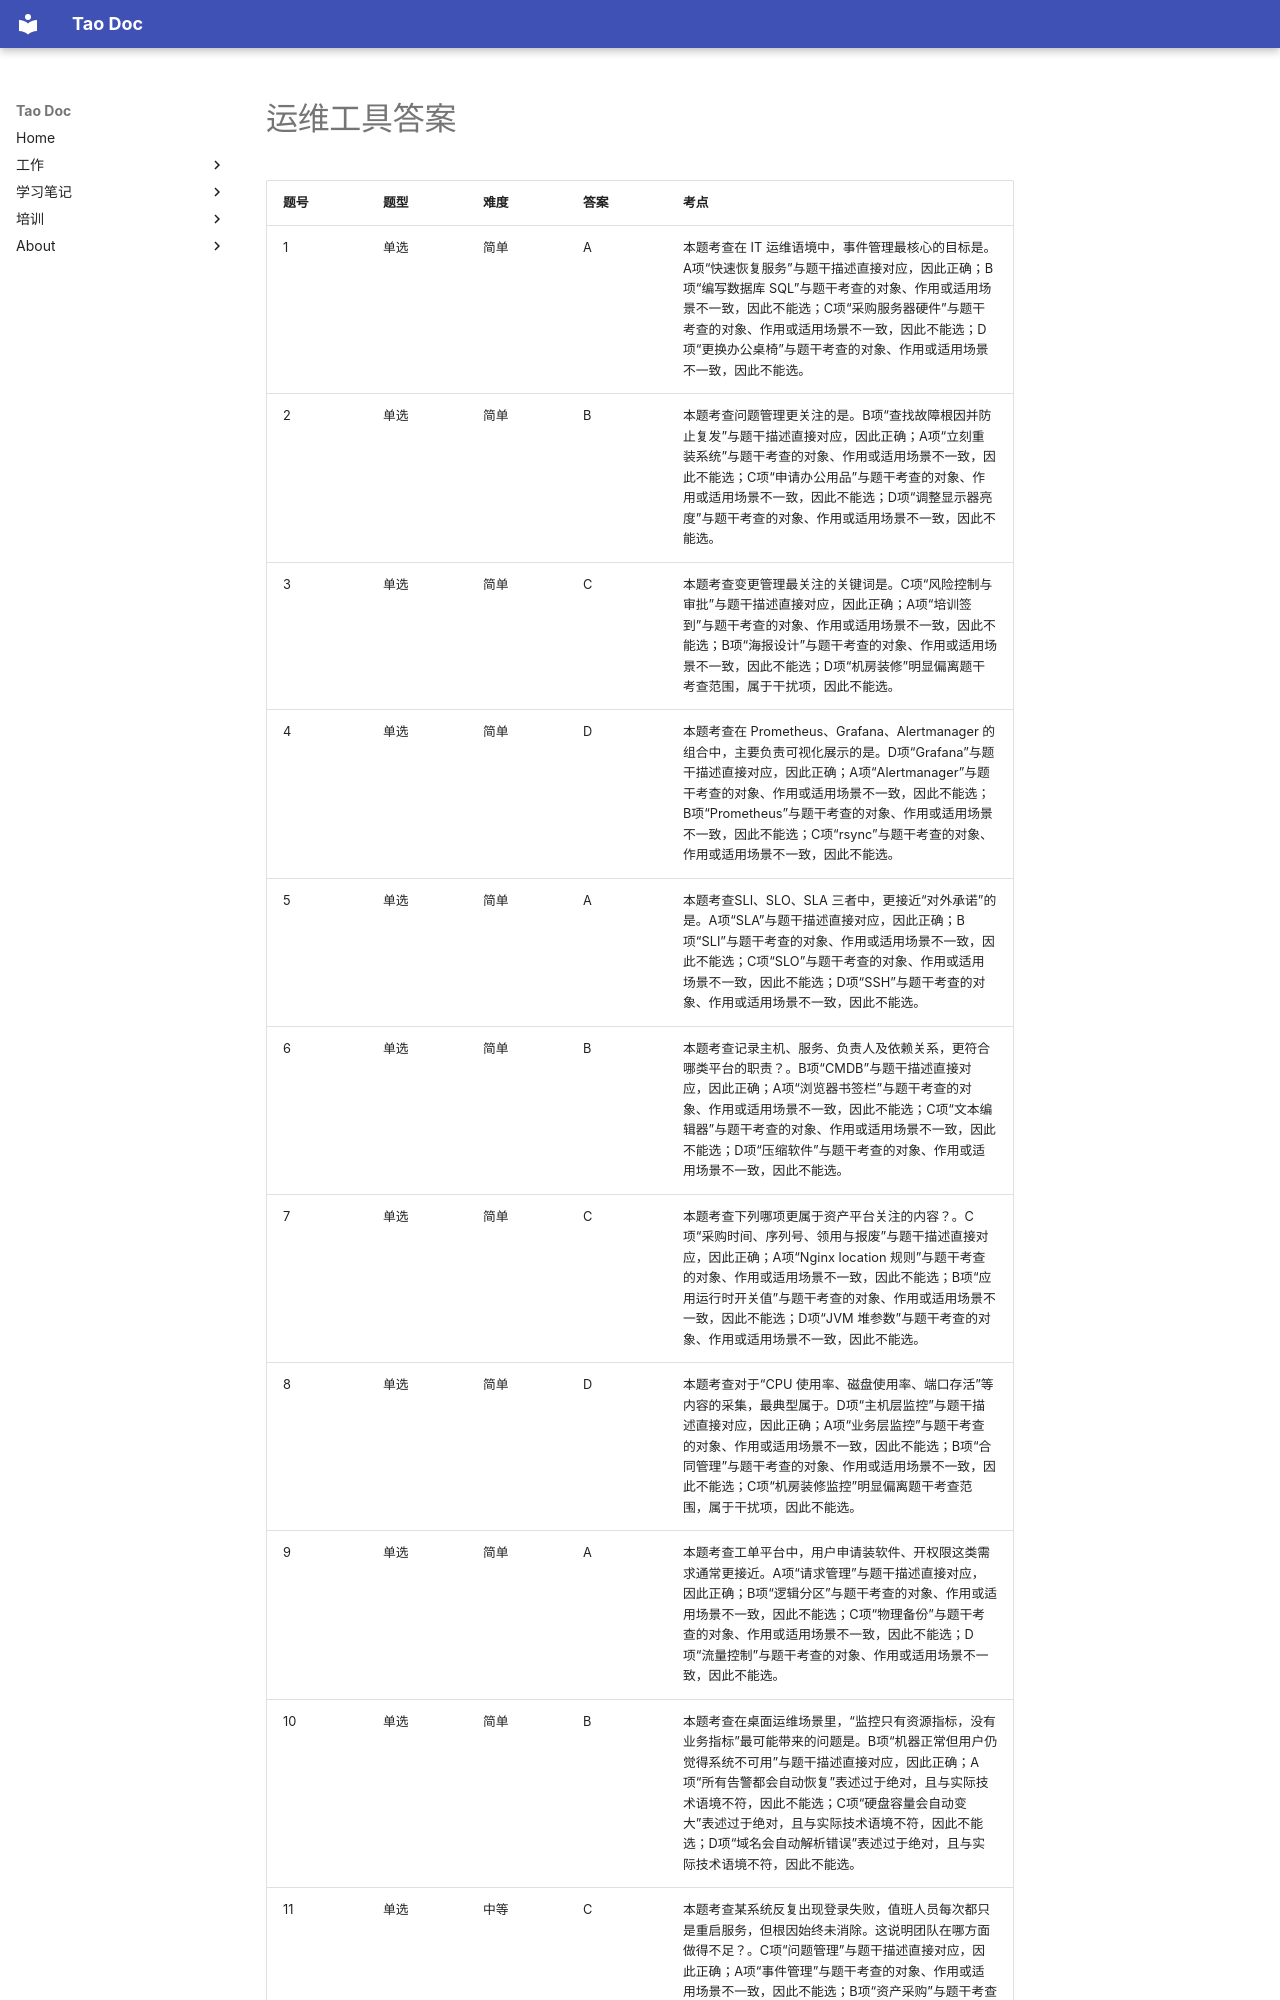

repository: Tao1925/mkdocs_tao · page: train/tiku/02_运维工具_答案/index.html · generator: mkdocs

# 运维工具答案

| 题号 | 题型 | 难度 | 答案 | 考点 |
| --- | --- | --- | --- | --- |
| 1 | 单选 | 简单 | A | 本题考查在 IT 运维语境中，事件管理最核心的目标是。A项“快速恢复服务”与题干描述直接对应，因此正确；B项“编写数据库 SQL”与题干考查的对象、作用或适用场景不一致，因此不能选；C项“采购服务器硬件”与题干考查的对象、作用或适用场景不一致，因此不能选；D项“更换办公桌椅”与题干考查的对象、作用或适用场景不一致，因此不能选。 |
| 2 | 单选 | 简单 | B | 本题考查问题管理更关注的是。B项“查找故障根因并防止复发”与题干描述直接对应，因此正确；A项“立刻重装系统”与题干考查的对象、作用或适用场景不一致，因此不能选；C项“申请办公用品”与题干考查的对象、作用或适用场景不一致，因此不能选；D项“调整显示器亮度”与题干考查的对象、作用或适用场景不一致，因此不能选。 |
| 3 | 单选 | 简单 | C | 本题考查变更管理最关注的关键词是。C项“风险控制与审批”与题干描述直接对应，因此正确；A项“培训签到”与题干考查的对象、作用或适用场景不一致，因此不能选；B项“海报设计”与题干考查的对象、作用或适用场景不一致，因此不能选；D项“机房装修”明显偏离题干考查范围，属于干扰项，因此不能选。 |
| 4 | 单选 | 简单 | D | 本题考查在 Prometheus、Grafana、Alertmanager 的组合中，主要负责可视化展示的是。D项“Grafana”与题干描述直接对应，因此正确；A项“Alertmanager”与题干考查的对象、作用或适用场景不一致，因此不能选；B项“Prometheus”与题干考查的对象、作用或适用场景不一致，因此不能选；C项“rsync”与题干考查的对象、作用或适用场景不一致，因此不能选。 |
| 5 | 单选 | 简单 | A | 本题考查SLI、SLO、SLA 三者中，更接近“对外承诺”的是。A项“SLA”与题干描述直接对应，因此正确；B项“SLI”与题干考查的对象、作用或适用场景不一致，因此不能选；C项“SLO”与题干考查的对象、作用或适用场景不一致，因此不能选；D项“SSH”与题干考查的对象、作用或适用场景不一致，因此不能选。 |
| 6 | 单选 | 简单 | B | 本题考查记录主机、服务、负责人及依赖关系，更符合哪类平台的职责？。B项“CMDB”与题干描述直接对应，因此正确；A项“浏览器书签栏”与题干考查的对象、作用或适用场景不一致，因此不能选；C项“文本编辑器”与题干考查的对象、作用或适用场景不一致，因此不能选；D项“压缩软件”与题干考查的对象、作用或适用场景不一致，因此不能选。 |
| 7 | 单选 | 简单 | C | 本题考查下列哪项更属于资产平台关注的内容？。C项“采购时间、序列号、领用与报废”与题干描述直接对应，因此正确；A项“Nginx location 规则”与题干考查的对象、作用或适用场景不一致，因此不能选；B项“应用运行时开关值”与题干考查的对象、作用或适用场景不一致，因此不能选；D项“JVM 堆参数”与题干考查的对象、作用或适用场景不一致，因此不能选。 |
| 8 | 单选 | 简单 | D | 本题考查对于“CPU 使用率、磁盘使用率、端口存活”等内容的采集，最典型属于。D项“主机层监控”与题干描述直接对应，因此正确；A项“业务层监控”与题干考查的对象、作用或适用场景不一致，因此不能选；B项“合同管理”与题干考查的对象、作用或适用场景不一致，因此不能选；C项“机房装修监控”明显偏离题干考查范围，属于干扰项，因此不能选。 |
| 9 | 单选 | 简单 | A | 本题考查工单平台中，用户申请装软件、开权限这类需求通常更接近。A项“请求管理”与题干描述直接对应，因此正确；B项“逻辑分区”与题干考查的对象、作用或适用场景不一致，因此不能选；C项“物理备份”与题干考查的对象、作用或适用场景不一致，因此不能选；D项“流量控制”与题干考查的对象、作用或适用场景不一致，因此不能选。 |
| 10 | 单选 | 简单 | B | 本题考查在桌面运维场景里，“监控只有资源指标，没有业务指标”最可能带来的问题是。B项“机器正常但用户仍觉得系统不可用”与题干描述直接对应，因此正确；A项“所有告警都会自动恢复”表述过于绝对，且与实际技术语境不符，因此不能选；C项“硬盘容量会自动变大”表述过于绝对，且与实际技术语境不符，因此不能选；D项“域名会自动解析错误”表述过于绝对，且与实际技术语境不符，因此不能选。 |
| 11 | 单选 | 中等 | C | 本题考查某系统反复出现登录失败，值班人员每次都只是重启服务，但根因始终未消除。这说明团队在哪方面做得不足？。C项“问题管理”与题干描述直接对应，因此正确；A项“事件管理”与题干考查的对象、作用或适用场景不一致，因此不能选；B项“资产采购”与题干考查的对象、作用或适用场景不一致，因此不能选；D项“邮件管理”与题干考查的对象、作用或适用场景不一致，因此不能选。 |
| 12 | 单选 | 中等
